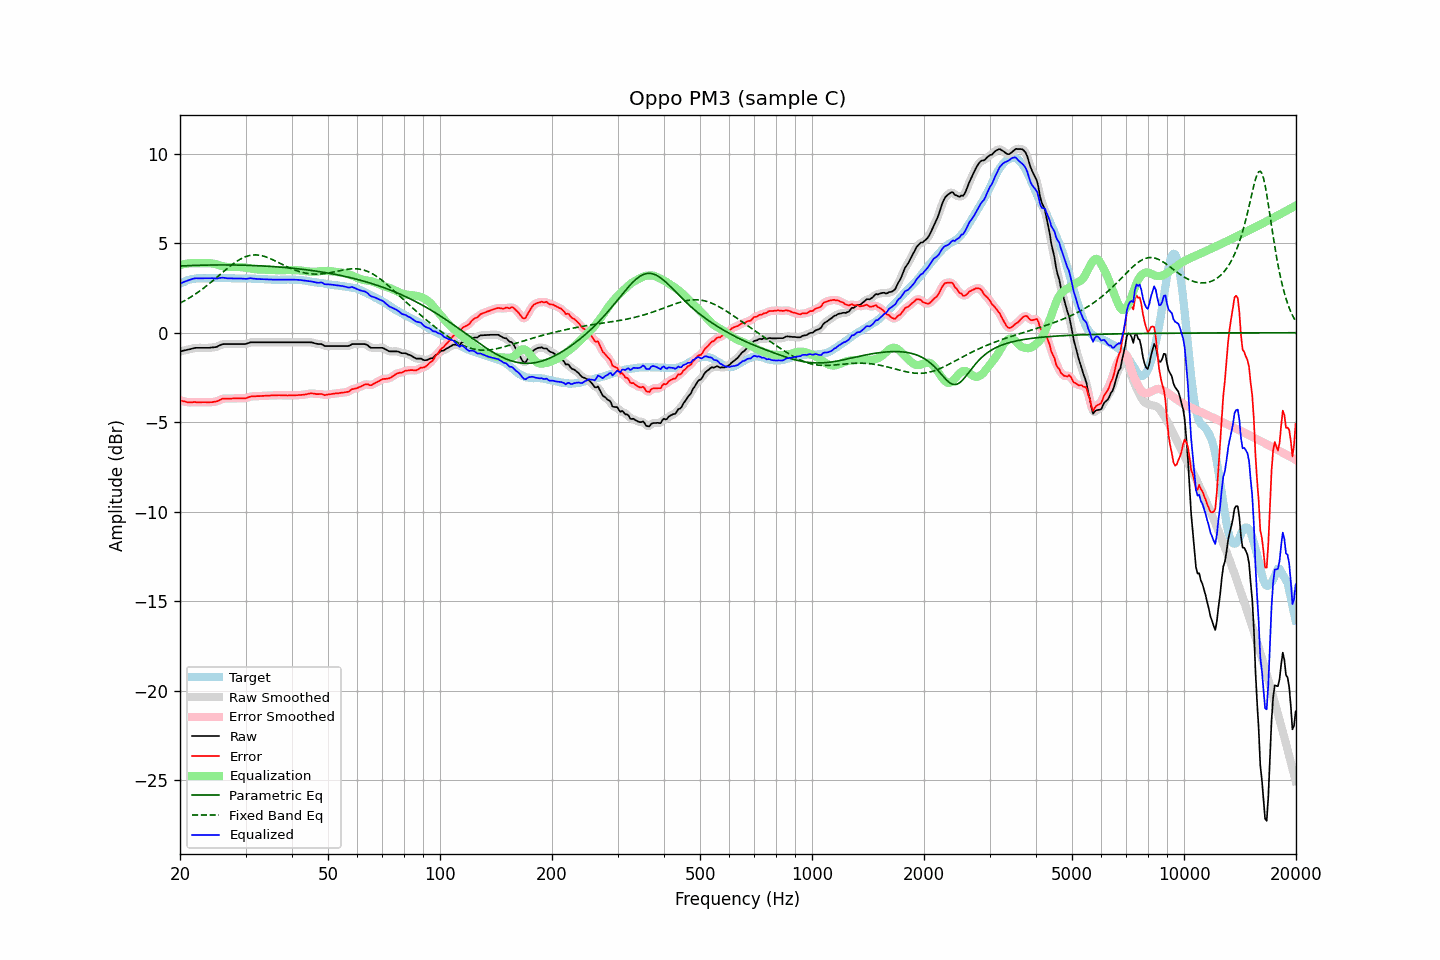

The table this chart was drawn from, first rows:
frequency, raw, error, smoothed, error_smoothed, equalization, parametric_eq, fixed_band_eq, equalized_raw, equalized_smoothed, target
20.00, -1.04, -3.77, -1.04, -3.77, 3.78, 3.73, 1.65, 2.74, 2.74, 2.73
20.20, -1.02, -3.80, -1.02, -3.80, 3.81, 3.73, 1.70, 2.78, 2.78, 2.78
20.40, -1.00, -3.83, -1.00, -3.83, 3.83, 3.74, 1.75, 2.82, 2.82, 2.83
20.61, -0.99, -3.84, -0.98, -3.85, 3.84, 3.74, 1.80, 2.86, 2.86, 2.86
20.81, -0.96, -3.87, -0.96, -3.87, 3.86, 3.74, 1.85, 2.89, 2.89, 2.91
21.02, -0.94, -3.89, -0.95, -3.88, 3.87, 3.75, 1.90, 2.93, 2.92, 2.95
21.23, -0.92, -3.89, -0.92, -3.89, 3.88, 3.75, 1.96, 2.96, 2.96, 2.97
21.44, -0.90, -3.89, -0.90, -3.89, 3.89, 3.76, 2.01, 2.98, 2.99, 2.99
21.66, -0.88, -3.88, -0.88, -3.88, 3.89, 3.76, 2.07, 3.01, 3.01, 3.01
21.87, -0.85, -3.87, -0.86, -3.88, 3.89, 3.76, 2.13, 3.03, 3.03, 3.02
22.09, -0.84, -3.88, -0.85, -3.88, 3.89, 3.76, 2.19, 3.04, 3.04, 3.04
22.31, -0.84, -3.89, -0.84, -3.89, 3.89, 3.77, 2.25, 3.04, 3.04, 3.05
22.54, -0.84, -3.89, -0.84, -3.89, 3.88, 3.77, 2.31, 3.04, 3.04, 3.05
22.76, -0.84, -3.89, -0.84, -3.89, 3.89, 3.77, 2.38, 3.04, 3.04, 3.05
22.99, -0.84, -3.88, -0.84, -3.88, 3.89, 3.77, 2.45, 3.04, 3.04, 3.04
23.22, -0.84, -3.88, -0.84, -3.88, 3.89, 3.78, 2.51, 3.04, 3.04, 3.04
23.45, -0.84, -3.88, -0.85, -3.88, 3.89, 3.78, 2.58, 3.05, 3.04, 3.04
23.69, -0.84, -3.89, -0.85, -3.89, 3.89, 3.78, 2.65, 3.04, 3.04, 3.05
23.92, -0.84, -3.89, -0.84, -3.89, 3.89, 3.78, 2.73, 3.04, 3.05, 3.05
24.16, -0.83, -3.88, -0.84, -3.89, 3.88, 3.78, 2.80, 3.05, 3.05, 3.05
24.40, -0.82, -3.88, -0.83, -3.88, 3.87, 3.78, 2.87, 3.05, 3.05, 3.06
24.65, -0.81, -3.86, -0.82, -3.87, 3.86, 3.79, 2.95, 3.04, 3.04, 3.05
24.89, -0.80, -3.85, -0.80, -3.85, 3.84, 3.79, 3.02, 3.03, 3.03, 3.05
25.14, -0.78, -3.83, -0.78, -3.83, 3.81, 3.79, 3.10, 3.03, 3.03, 3.05
25.39, -0.73, -3.79, -0.74, -3.79, 3.78, 3.79, 3.18, 3.05, 3.04, 3.06
25.65, -0.69, -3.75, -0.69, -3.75, 3.75, 3.79, 3.26, 3.06, 3.06, 3.06
25.91, -0.66, -3.70, -0.66, -3.71, 3.73, 3.79, 3.33, 3.07, 3.07, 3.05
26.16, -0.63, -3.68, -0.64, -3.69, 3.71, 3.79, 3.41, 3.07, 3.07, 3.05
26.43, -0.63, -3.68, -0.63, -3.68, 3.69, 3.79, 3.49, 3.06, 3.06, 3.05
26.69, -0.63, -3.68, -0.63, -3.68, 3.68, 3.79, 3.56, 3.05, 3.05, 3.05
26.96, -0.63, -3.68, -0.63, -3.68, 3.67, 3.79, 3.63, 3.04, 3.04, 3.05
27.23, -0.63, -3.68, -0.63, -3.68, 3.67, 3.79, 3.71, 3.04, 3.04, 3.05
27.50, -0.63, -3.68, -0.63, -3.68, 3.67, 3.79, 3.78, 3.04, 3.04, 3.05
27.77, -0.63, -3.67, -0.63, -3.67, 3.67, 3.78, 3.85, 3.04, 3.04, 3.04
28.05, -0.63, -3.67, -0.63, -3.67, 3.67, 3.78, 3.91, 3.04, 3.04, 3.04
28.33, -0.63, -3.66, -0.63, -3.66, 3.67, 3.78, 3.97, 3.04, 3.04, 3.03
28.62, -0.63, -3.66, -0.63, -3.66, 3.67, 3.78, 4.03, 3.04, 3.04, 3.03
28.90, -0.63, -3.67, -0.63, -3.66, 3.67, 3.78, 4.08, 3.04, 3.04, 3.04
29.19, -0.63, -3.66, -0.64, -3.67, 3.67, 3.78, 4.13, 3.03, 3.03, 3.03
29.48, -0.63, -3.67, -0.64, -3.67, 3.66, 3.77, 4.18, 3.02, 3.02, 3.04
29.78, -0.63, -3.66, -0.63, -3.66, 3.65, 3.77, 4.22, 3.01, 3.01, 3.03
30.08, -0.62, -3.66, -0.62, -3.65, 3.63, 3.77, 4.26, 3.01, 3.01, 3.04
30.38, -0.60, -3.62, -0.59, -3.62, 3.62, 3.77, 4.29, 3.02, 3.02, 3.03
30.68, -0.56, -3.59, -0.57, -3.59, 3.60, 3.76, 4.31, 3.04, 3.04, 3.03
30.99, -0.54, -3.56, -0.54, -3.57, 3.58, 3.76, 4.33, 3.05, 3.04, 3.03
31.30, -0.53, -3.55, -0.53, -3.55, 3.57, 3.76, 4.34, 3.03, 3.04, 3.02
31.61, -0.53, -3.55, -0.53, -3.55, 3.56, 3.75, 4.35, 3.02, 3.02, 3.02
31.93, -0.53, -3.55, -0.53, -3.55, 3.55, 3.75, 4.35, 3.01, 3.01, 3.02
32.24, -0.53, -3.54, -0.53, -3.55, 3.54, 3.75, 4.35, 3.00, 3.00, 3.01
32.57, -0.53, -3.54, -0.53, -3.54, 3.54, 3.74, 4.34, 3.00, 3.00, 3.01
32.89, -0.53, -3.54, -0.53, -3.54, 3.53, 3.74, 4.32, 3.00, 3.00, 3.01
33.22, -0.53, -3.53, -0.53, -3.53, 3.53, 3.73, 4.30, 3.00, 3.00, 3.00
33.55, -0.53, -3.53, -0.53, -3.53, 3.53, 3.73, 4.28, 2.99, 2.99, 3.00
33.89, -0.53, -3.52, -0.53, -3.52, 3.52, 3.72, 4.25, 2.99, 2.99, 2.99
34.23, -0.53, -3.52, -0.53, -3.52, 3.52, 3.72, 4.22, 2.98, 2.98, 2.99
34.57, -0.53, -3.51, -0.53, -3.51, 3.51, 3.71, 4.19, 2.98, 2.98, 2.98
34.92, -0.53, -3.51, -0.53, -3.51, 3.51, 3.71, 4.15, 2.97, 2.97, 2.98
35.27, -0.53, -3.50, -0.53, -3.50, 3.51, 3.70, 4.11, 2.97, 2.97, 2.97
35.62, -0.53, -3.50, -0.53, -3.50, 3.50, 3.70, 4.07, 2.97, 2.97, 2.97
35.97, -0.53, -3.50, -0.53, -3.50, 3.50, 3.69, 4.02, 2.96, 2.96, 2.97
... 635 more rows
